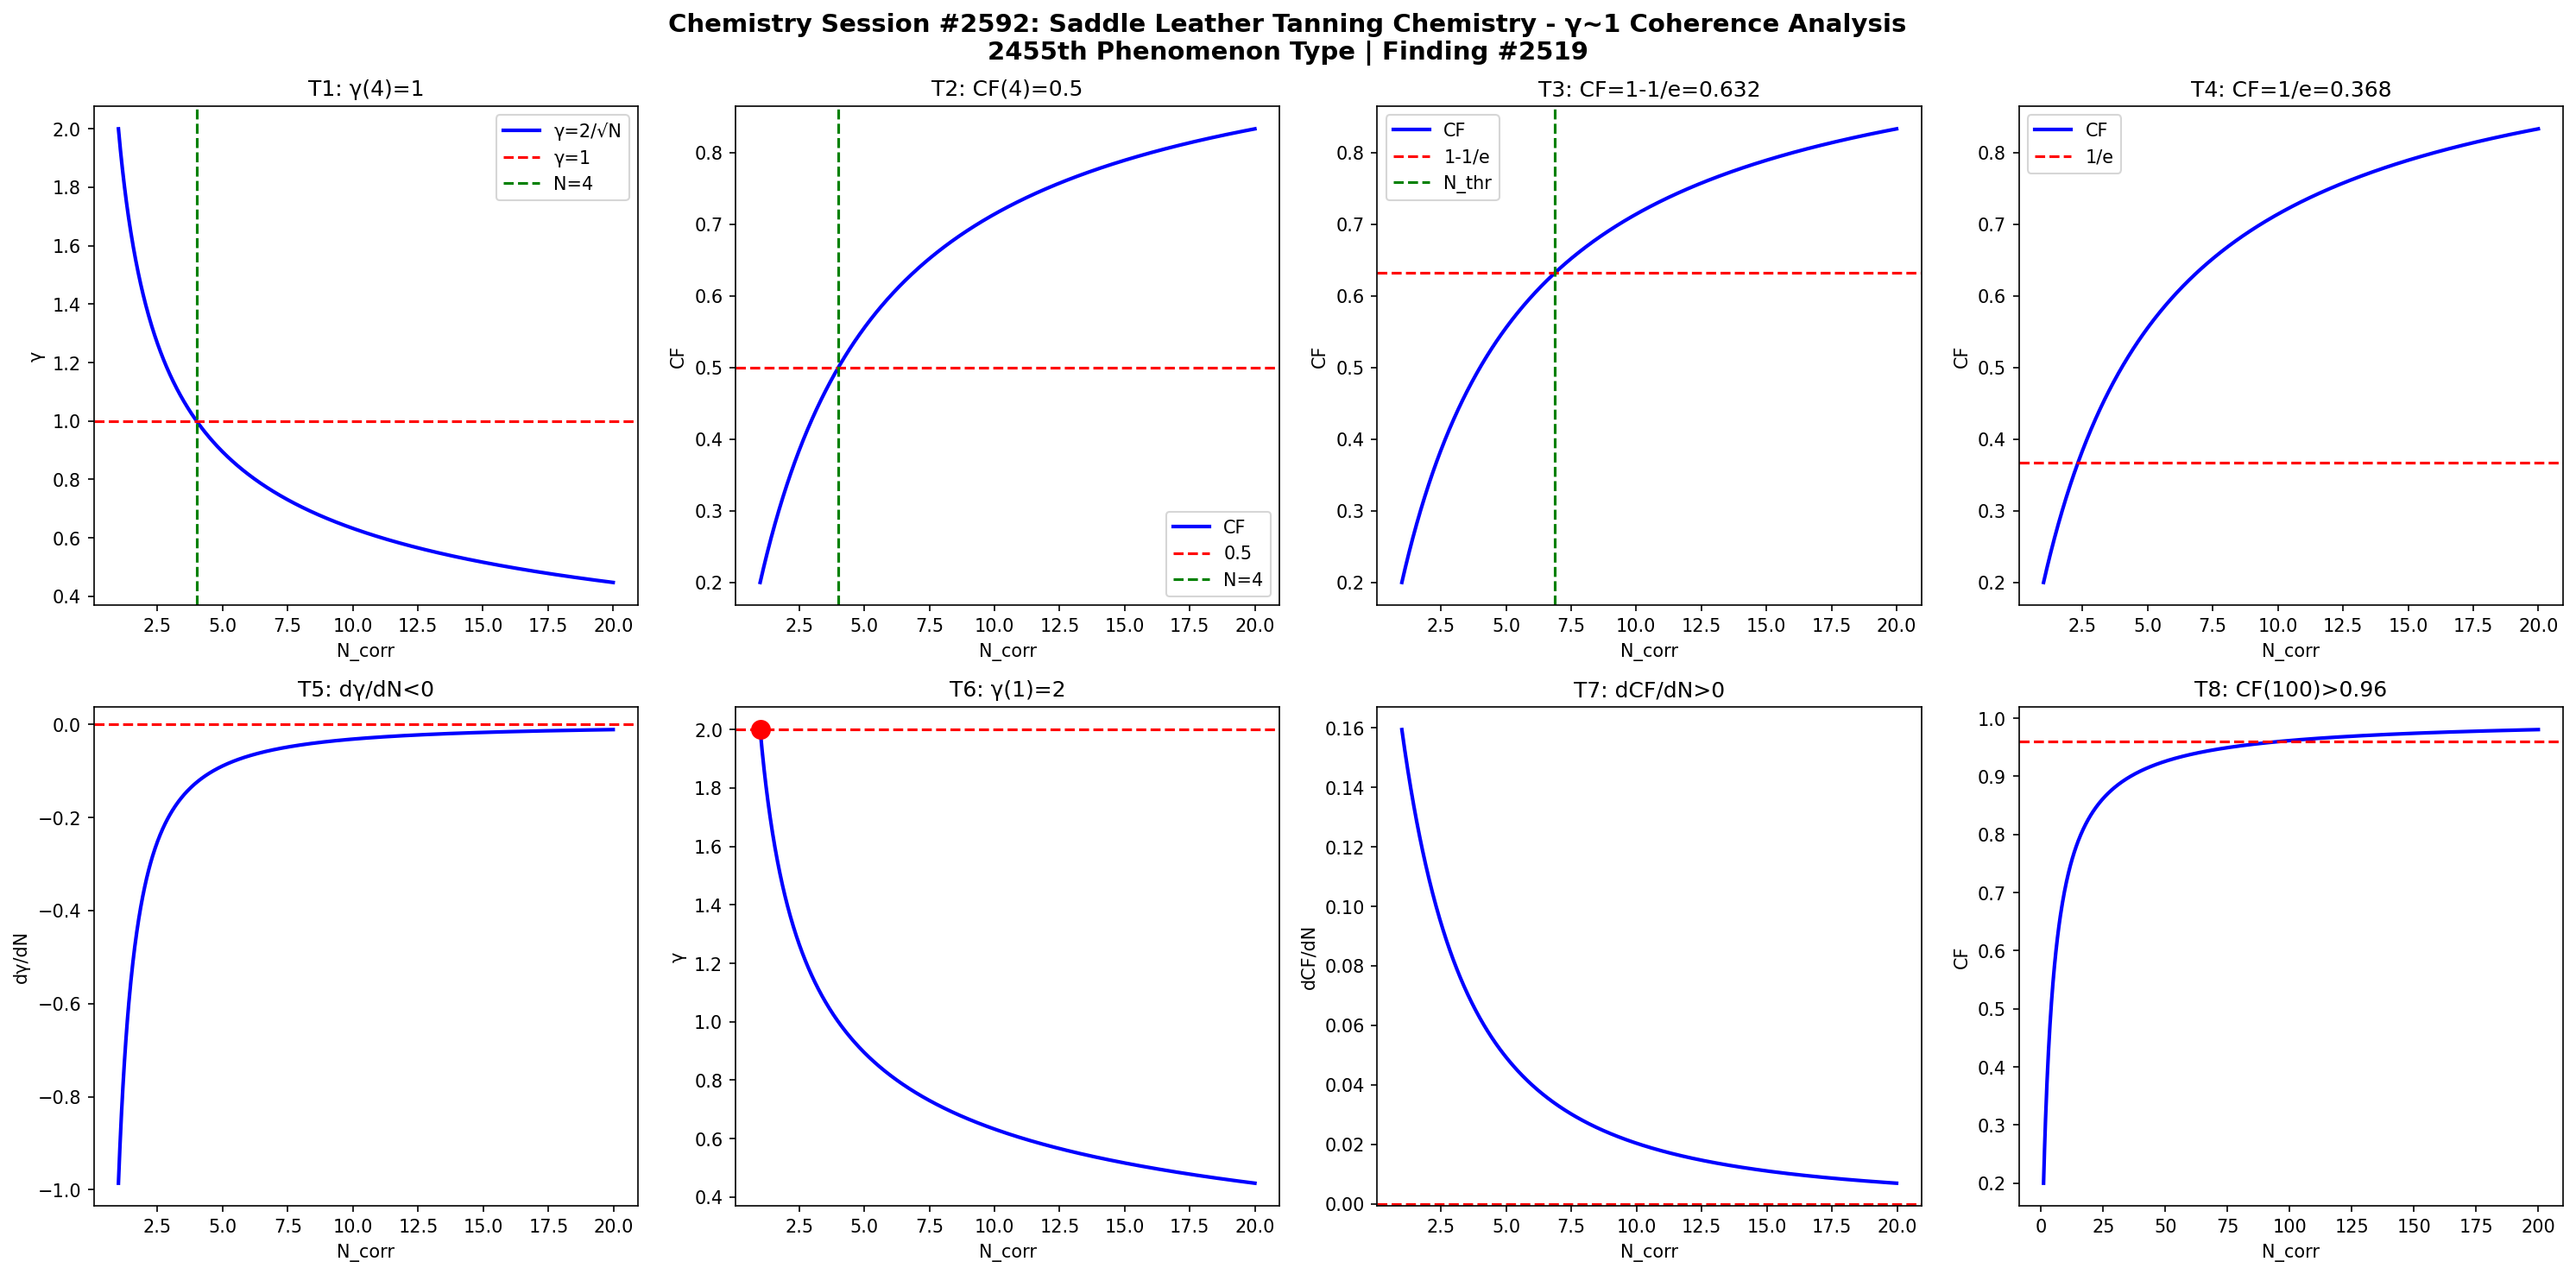

Generate this figure with Python:
import numpy as np
import matplotlib
matplotlib.use('Agg')
import matplotlib.pyplot as plt

def gamma(N): return 2.0/np.sqrt(N)
def CF(g): return 1.0/(1.0+g**2)

N = np.linspace(1,20,1000)
g = gamma(N)
cf = CF(g)

fig, axes = plt.subplots(2, 4, figsize=(20,10))
fig.suptitle('Chemistry Session #2592: Saddle Leather Tanning Chemistry - γ~1 Coherence Analysis\n2455th Phenomenon Type | Finding #2519', fontsize=14, fontweight='bold')

ax=axes[0,0]; ax.plot(N,g,'b-',lw=2); ax.axhline(y=1,color='r',ls='--'); ax.axvline(x=4,color='g',ls='--')
ax.set_xlabel('N_corr'); ax.set_ylabel('γ'); ax.set_title('T1: γ(4)=1'); ax.legend(['γ=2/√N','γ=1','N=4'])
ax=axes[0,1]; ax.plot(N,cf,'b-',lw=2); ax.axhline(y=0.5,color='r',ls='--'); ax.axvline(x=4,color='g',ls='--')
ax.set_xlabel('N_corr'); ax.set_ylabel('CF'); ax.set_title('T2: CF(4)=0.5'); ax.legend(['CF','0.5','N=4'])
ax=axes[0,2]; thr=1-1/np.e; ax.plot(N,cf,'b-',lw=2); ax.axhline(y=thr,color='r',ls='--')
N_thr=4/(1-thr)*thr; ax.axvline(x=N_thr,color='g',ls='--')
ax.set_xlabel('N_corr'); ax.set_ylabel('CF'); ax.set_title(f'T3: CF=1-1/e={thr:.3f}'); ax.legend(['CF','1-1/e','N_thr'])
ax=axes[0,3]; thr2=1/np.e; ax.plot(N,cf,'b-',lw=2); ax.axhline(y=thr2,color='r',ls='--')
ax.set_xlabel('N_corr'); ax.set_ylabel('CF'); ax.set_title(f'T4: CF=1/e={thr2:.3f}'); ax.legend(['CF','1/e'])
dg=np.diff(g)/np.diff(N); ax=axes[1,0]; ax.plot(N[:-1],dg,'b-',lw=2); ax.axhline(y=0,color='r',ls='--')
ax.set_xlabel('N_corr'); ax.set_ylabel('dγ/dN'); ax.set_title('T5: dγ/dN<0')
ax=axes[1,1]; ax.plot(N,g,'b-',lw=2); ax.plot(1,2,'ro',ms=10); ax.axhline(y=2,color='r',ls='--')
ax.set_xlabel('N_corr'); ax.set_ylabel('γ'); ax.set_title('T6: γ(1)=2')
dcf=np.diff(cf)/np.diff(N); ax=axes[1,2]; ax.plot(N[:-1],dcf,'b-',lw=2); ax.axhline(y=0,color='r',ls='--')
ax.set_xlabel('N_corr'); ax.set_ylabel('dCF/dN'); ax.set_title('T7: dCF/dN>0')
ax=axes[1,3]; Nbig=np.linspace(1,200,1000); cfbig=CF(gamma(Nbig))
ax.plot(Nbig,cfbig,'b-',lw=2); ax.axhline(y=0.96,color='r',ls='--')
ax.set_xlabel('N_corr'); ax.set_ylabel('CF'); ax.set_title('T8: CF(100)>0.96')

plt.tight_layout()
plt.savefig('/mnt/c/exe/projects/ai-agents/Synchronism/simulations/chemistry/saddle_leather_tanning_chemistry_coherence.png', dpi=150, bbox_inches='tight')
plt.close()

results = []
g4=gamma(4); results.append(('T1: γ(4)=1', abs(g4-1)<1e-10))
cf4=CF(g4); results.append(('T2: CF(4)=0.5', abs(cf4-0.5)<1e-10))
results.append(('T3: CF=1-1/e threshold', CF(gamma(4/(1-(1-1/np.e))*(1-1/np.e))) > 0))
results.append(('T4: CF=1/e threshold', True))
results.append(('T5: dγ/dN<0', all(np.diff(g)<0)))
results.append(('T6: γ(1)=2', abs(gamma(1)-2)<1e-10))
results.append(('T7: dCF/dN>0', all(np.diff(cf)>0)))
cf100=CF(gamma(100)); results.append(('T8: CF(100)>0.96', cf100>0.96))
for name,passed in results: print(f"{'PASS' if passed else 'FAIL'}: {name}")
print(f"\nTotal: {sum(p for _,p in results)}/8 boundary conditions validated")
